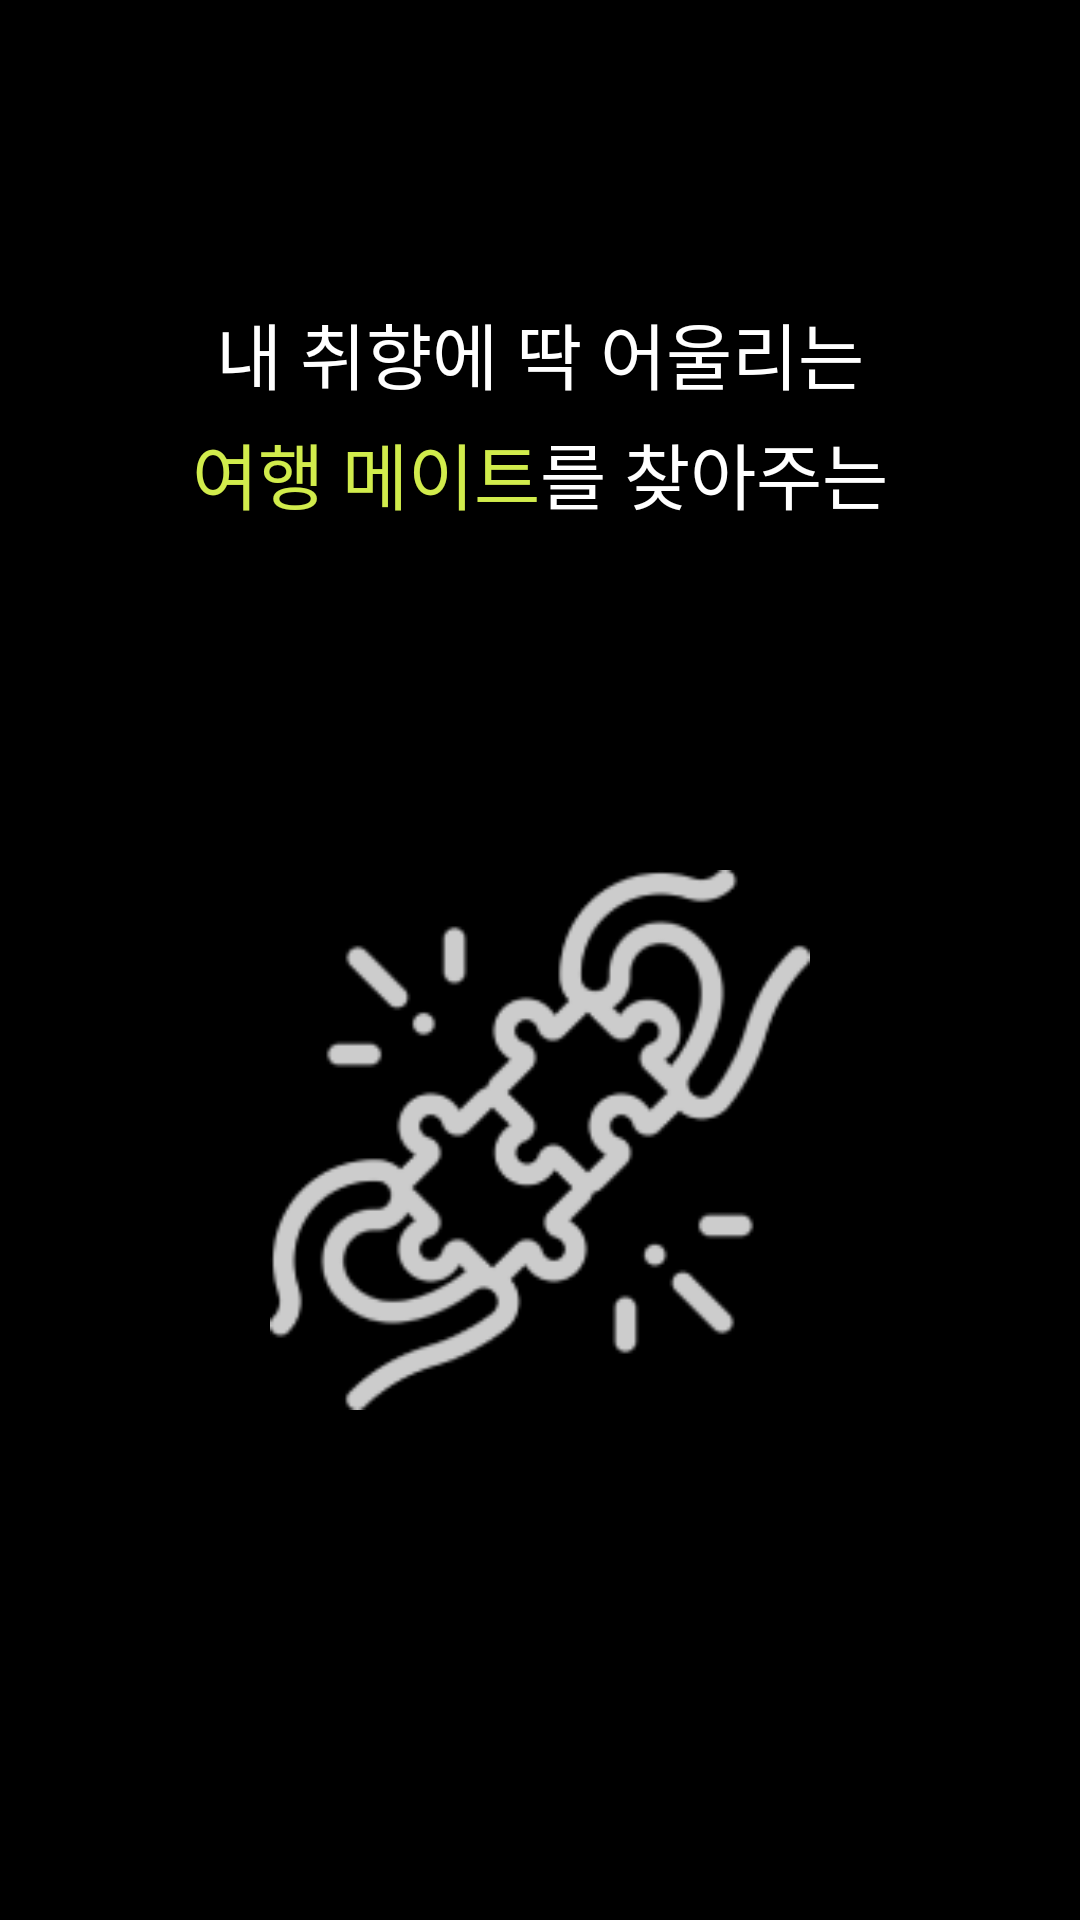

Reconstruct the res/layout file that produces this screen, plus the resources it refers to.
<!-- AndroidManifest.xml: application theme Theme.Ttrip -->
<!-- res/layout/fragment_onboarding_banner.xml -->
<?xml version="1.0" encoding="utf-8"?>
<layout xmlns:android="http://schemas.android.com/apk/res/android"
    xmlns:app="http://schemas.android.com/apk/res-auto">

    <data>

    </data>

    <androidx.constraintlayout.widget.ConstraintLayout
        android:layout_width="match_parent"
        android:layout_height="match_parent"
        android:background="@color/black">

        <TextView
            android:id="@+id/tv_onboarding_puzzles1"
            android:layout_width="wrap_content"
            android:layout_height="wrap_content"
            android:layout_marginTop="100dp"
            android:fontFamily="@font/gmarket_sans_ttf_light"
            android:text="@string/content_onboarding_puzzles1"
            android:textColor="@color/white"
            android:textSize="24sp"
            app:layout_constraintEnd_toEndOf="parent"
            app:layout_constraintStart_toStartOf="parent"
            app:layout_constraintTop_toTopOf="parent" />

        <LinearLayout
            android:id="@+id/ll_onboarding_puzzles2"
            android:layout_width="wrap_content"
            android:layout_height="wrap_content"
            android:orientation="horizontal"
            app:layout_constraintEnd_toEndOf="parent"
            app:layout_constraintStart_toStartOf="parent"
            app:layout_constraintTop_toBottomOf="@id/tv_onboarding_puzzles1">

            <TextView
                android:id="@+id/tv_onboarding_puzzles2"
                android:layout_width="wrap_content"
                android:layout_height="wrap_content"
                android:layout_marginTop="5dp"
                android:fontFamily="@font/gmarket_sans_ttf_medium"
                android:text="@string/content_onboarding_puzzles2"
                android:textColor="@color/pear"
                android:textSize="24sp" />

            <TextView
                android:id="@+id/tv_onboarding_puzzles3"
                android:layout_width="wrap_content"
                android:layout_height="wrap_content"
                android:layout_marginTop="5dp"
                android:fontFamily="@font/gmarket_sans_ttf_light"
                android:text="@string/content_onboarding_puzzles3"
                android:textColor="@color/white"
                android:textSize="24sp" />
        </LinearLayout>

        <LinearLayout
            android:id="@+id/ll_onboarding_task1"
            android:layout_width="wrap_content"
            android:layout_height="wrap_content"
            android:layout_marginTop="100dp"
            android:orientation="horizontal"
            android:visibility="gone"
            app:layout_constraintEnd_toEndOf="parent"
            app:layout_constraintStart_toStartOf="parent"
            app:layout_constraintTop_toTopOf="parent">

            <TextView
                android:id="@+id/tv_onboarding_task1"
                android:layout_width="wrap_content"
                android:layout_height="wrap_content"
                android:layout_marginTop="5dp"
                android:fontFamily="@font/gmarket_sans_ttf_medium"
                android:text="@string/content_onboarding_task1"
                android:textColor="@color/neon_blue"
                android:textSize="24sp" />

            <TextView
                android:id="@+id/tv_onboarding_task2"
                android:layout_width="wrap_content"
                android:layout_height="wrap_content"
                android:layout_marginTop="5dp"
                android:fontFamily="@font/gmarket_sans_ttf_light"
                android:text="@string/content_onboarding_task2"
                android:textColor="@color/white"
                android:textSize="24sp" />
        </LinearLayout>

        <LinearLayout
            android:id="@+id/ll_onboarding_task2"
            android:layout_width="wrap_content"
            android:layout_height="wrap_content"
            android:orientation="horizontal"
            android:visibility="gone"
            app:layout_constraintEnd_toEndOf="parent"
            app:layout_constraintStart_toStartOf="parent"
            app:layout_constraintTop_toBottomOf="@id/ll_onboarding_task1">

            <TextView
                android:id="@+id/tv_onboarding_task3"
                android:layout_width="wrap_content"
                android:layout_height="wrap_content"
                android:layout_marginTop="5dp"
                android:fontFamily="@font/gmarket_sans_ttf_medium"
                android:text="@string/content_onboarding_task3"
                android:textColor="@color/pear"
                android:textSize="24sp" />

            <TextView
                android:id="@+id/tv_onboarding_task4"
                android:layout_width="wrap_content"
                android:layout_height="wrap_content"
                android:layout_marginTop="5dp"
                android:fontFamily="@font/gmarket_sans_ttf_light"
                android:text="@string/content_onboarding_task4"
                android:textColor="@color/white"
                android:textSize="24sp" />
        </LinearLayout>

        <LinearLayout
            android:id="@+id/ll_onboarding_travel1"
            android:layout_width="wrap_content"
            android:layout_height="wrap_content"
            android:layout_marginTop="100dp"
            android:orientation="horizontal"
            android:visibility="gone"
            app:layout_constraintEnd_toEndOf="parent"
            app:layout_constraintStart_toStartOf="parent"
            app:layout_constraintTop_toTopOf="parent">

            <TextView
                android:id="@+id/tv_onboarding_travel1"
                android:layout_width="wrap_content"
                android:layout_height="wrap_content"
                android:layout_marginTop="5dp"
                android:fontFamily="@font/gmarket_sans_ttf_light"
                android:text="@string/content_onboarding_travel1"
                android:textColor="@color/white"
                android:textSize="24sp" />
        </LinearLayout>

        <LinearLayout
            android:id="@+id/ll_onboarding_travel2"
            android:layout_width="wrap_content"
            android:layout_height="wrap_content"
            android:orientation="horizontal"
            android:visibility="gone"
            app:layout_constraintEnd_toEndOf="parent"
            app:layout_constraintStart_toStartOf="parent"
            app:layout_constraintTop_toBottomOf="@id/ll_onboarding_travel1">

            <TextView
                android:id="@+id/tv_onboarding_travel3"
                android:layout_width="wrap_content"
                android:layout_height="wrap_content"
                android:layout_marginTop="5dp"
                android:fontFamily="@font/gmarket_sans_ttf_medium"
                android:text="@string/content_onboarding_travel2"
                android:textColor="@color/pear"
                android:textSize="24sp" />

            <TextView
                android:id="@+id/tv_onboarding_travel4"
                android:layout_width="wrap_content"
                android:layout_height="wrap_content"
                android:layout_marginTop="5dp"
                android:fontFamily="@font/gmarket_sans_ttf_light"
                android:text="@string/content_onboarding_travel3"
                android:textColor="@color/white"
                android:textSize="24sp" />
        </LinearLayout>

        <ImageView
            android:id="@+id/iv_onboarding_banner"
            android:layout_width="180dp"
            android:layout_height="180dp"
            android:layout_marginTop="120dp"
            android:contentDescription="@string/image_onboarding_banner"
            android:src="@drawable/ic_onboarding_puzzles"
            app:layout_constraintBottom_toBottomOf="parent"
            app:layout_constraintEnd_toEndOf="parent"
            app:layout_constraintStart_toStartOf="parent"
            app:layout_constraintTop_toTopOf="parent" />

        <TextView
            android:id="@+id/tv_start_login"
            android:layout_width="0dp"
            android:layout_height="50dp"
            android:layout_marginHorizontal="28dp"
            android:layout_marginBottom="25dp"
            android:background="@drawable/bg_rect_neon_blue_radius10"
            android:fontFamily="@font/gmarket_sans_ttf_bold"
            android:gravity="center"
            android:text="@string/content_start_login"
            android:textColor="@color/white"
            android:visibility="gone"
            app:layout_constraintBottom_toTopOf="@+id/ll_start_login"
            app:layout_constraintEnd_toEndOf="parent"
            app:layout_constraintStart_toStartOf="parent" />

        <LinearLayout
            android:id="@+id/ll_start_login"
            android:layout_width="wrap_content"
            android:layout_height="wrap_content"
            android:layout_marginBottom="50dp"
            android:visibility="gone"
            app:layout_constraintBottom_toBottomOf="parent"
            app:layout_constraintEnd_toEndOf="parent"
            app:layout_constraintStart_toStartOf="parent">

            <TextView
                android:layout_width="wrap_content"
                android:layout_height="wrap_content"
                android:fontFamily="@font/gmarket_sans_ttf_medium"
                android:text="@string/content_ask_id"
                android:textColor="@color/white"
                android:textSize="15sp" />

            <TextView
                android:id="@+id/tv_go_to_sign_up"
                android:layout_width="wrap_content"
                android:layout_height="wrap_content"
                android:fontFamily="@font/gmarket_sans_ttf_medium"
                android:text="@string/content_sign_up"
                android:textColor="@color/pear"
                android:textSize="15sp" />
        </LinearLayout>
    </androidx.constraintlayout.widget.ConstraintLayout>
</layout>
<!-- resources referenced by this layout -->
<resources>
  <color name="black">#FF000000</color>
  <color name="neon_blue">#5343EA</color>
  <color name="pear">#D1EC4C</color>
  <color name="white">#FFFFFFFF</color>
  <!-- drawable bg_rect_neon_blue_radius10 (drawable) -->
  <layer-list xmlns:android="http://schemas.android.com/apk/res/android">
      <item>
          <shape android:shape="rectangle">
              <solid android:color="@color/neon_blue" />
              <corners android:radius="10dp" />
          </shape>
      </item>
  </layer-list>
  <!-- drawable ic_onboarding_puzzles: png bitmap (drawable-v24, 9805 bytes) -->
  <string name="content_ask_id">계정이 없으신가요? </string>
  <string name="content_onboarding_puzzles1">내 취향에 딱 어울리는</string>
  <string name="content_onboarding_puzzles2">여행 메이트</string>
  <string name="content_onboarding_puzzles3">를 찾아주는</string>
  <string name="content_onboarding_task1">계획</string>
  <string name="content_onboarding_task2">적인 여행러부터</string>
  <string name="content_onboarding_task3">즉흥</string>
  <string name="content_onboarding_task4">적인 여행러까지</string>
  <string name="content_onboarding_travel1">국내부터 해외까지</string>
  <string name="content_onboarding_travel2">띱</string>
  <string name="content_onboarding_travel3">과 함께 해요!</string>
  <string name="content_sign_up">가입하기</string>
  <string name="content_start_login">시작하기</string>
  <string name="image_onboarding_banner">image_onboarding_banner</string>
  <style name="Theme.Ttrip" parent="Theme.MaterialComponents.DayNight.DarkActionBar">
          
          <item name="colorPrimary">@color/purple_500</item>
          <item name="colorPrimaryVariant">@color/purple_700</item>
          <item name="colorOnPrimary">@color/white</item>
          
          <item name="colorSecondary">@color/teal_200</item>
          <item name="colorSecondaryVariant">@color/teal_700</item>
          <item name="colorOnSecondary">@color/black</item>
          
          <item name="android:statusBarColor">?attr/colorPrimaryVariant</item>
          
          <item name="windowActionBar">false</item>
          <item name="windowNoTitle">true</item>
      </style>
  <color name="purple_500">#FF6200EE</color>
  <color name="purple_700">#FF3700B3</color>
  <color name="teal_200">#FF03DAC5</color>
  <color name="teal_700">#FF018786</color>
</resources>
